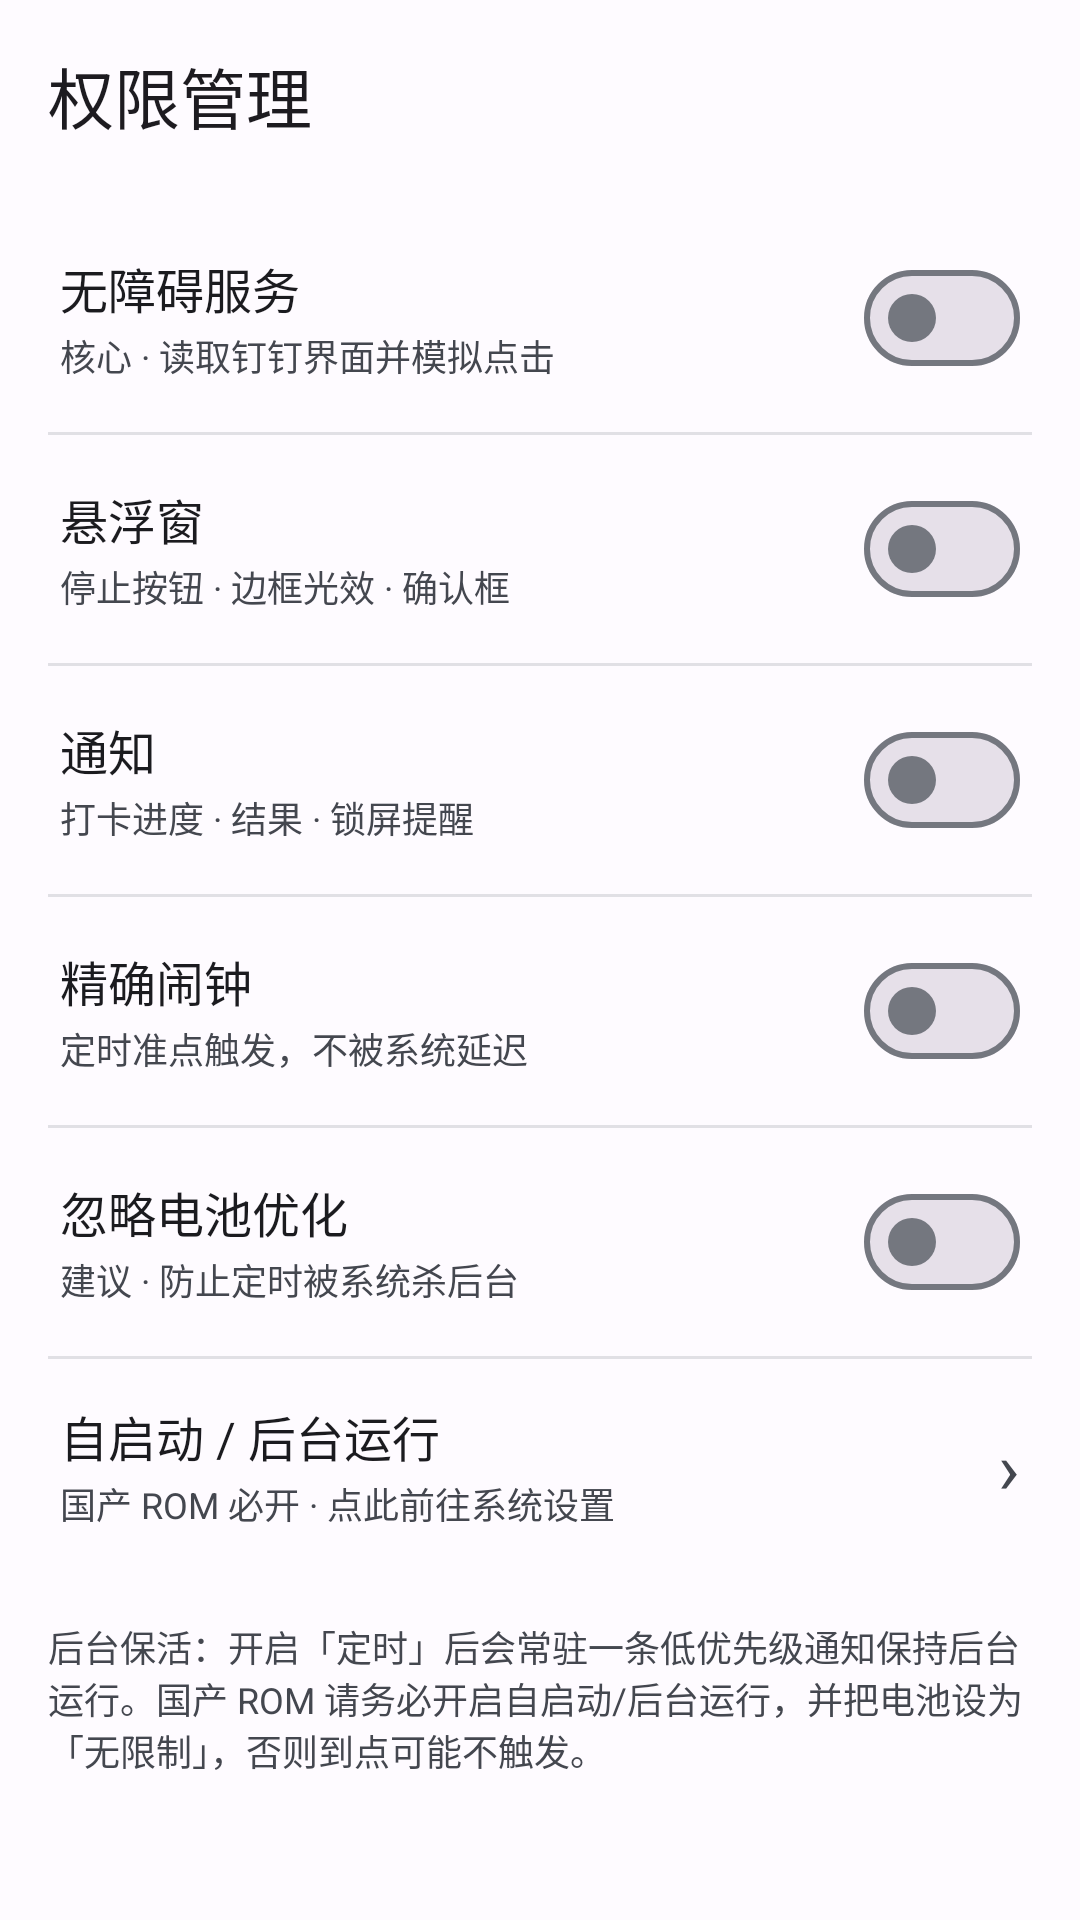

Produce the Android XML layout that renders to this screen, including the resource entries it uses.
<!-- AndroidManifest.xml: application theme Theme.DaKaMiao -->
<!-- res/layout/activity_permissions.xml -->
<?xml version="1.0" encoding="utf-8"?>
<LinearLayout xmlns:android="http://schemas.android.com/apk/res/android"
    xmlns:app="http://schemas.android.com/apk/res-auto"
    android:layout_width="match_parent"
    android:layout_height="match_parent"
    android:fitsSystemWindows="true"
    android:orientation="vertical">

    <com.google.android.material.appbar.AppBarLayout
        android:layout_width="match_parent"
        android:layout_height="wrap_content">

        <com.google.android.material.appbar.MaterialToolbar
            android:id="@+id/toolbar"
            android:layout_width="match_parent"
            android:layout_height="?attr/actionBarSize"
            app:navigationIcon="@drawable/ic_back"
            app:navigationIconTint="?attr/colorOnSurface"
            app:title="权限管理" />
    </com.google.android.material.appbar.AppBarLayout>

    <ScrollView
        android:layout_width="match_parent"
        android:layout_height="0dp"
        android:layout_weight="1"
        android:fillViewport="true">

        <LinearLayout
            android:layout_width="match_parent"
            android:layout_height="wrap_content"
            android:orientation="vertical"
            android:paddingHorizontal="16dp"
            android:paddingTop="4dp"
            android:paddingBottom="24dp">

            <LinearLayout android:id="@+id/rowAccessibility" style="@style/PermRow">

                <LinearLayout style="@style/PermRowText">

                    <TextView style="@style/PermTitle" android:text="无障碍服务" />

                    <TextView style="@style/PermSubtitle" android:text="核心 · 读取钉钉界面并模拟点击" />
                </LinearLayout>

                <com.google.android.material.materialswitch.MaterialSwitch
                    android:id="@+id/swAccessibility"
                    style="@style/PermSwitch" />
            </LinearLayout>

            <View style="@style/PermDivider" />

            <LinearLayout android:id="@+id/rowOverlay" style="@style/PermRow">

                <LinearLayout style="@style/PermRowText">

                    <TextView style="@style/PermTitle" android:text="悬浮窗" />

                    <TextView style="@style/PermSubtitle" android:text="停止按钮 · 边框光效 · 确认框" />
                </LinearLayout>

                <com.google.android.material.materialswitch.MaterialSwitch
                    android:id="@+id/swOverlay"
                    style="@style/PermSwitch" />
            </LinearLayout>

            <View style="@style/PermDivider" />

            <LinearLayout android:id="@+id/rowNotification" style="@style/PermRow">

                <LinearLayout style="@style/PermRowText">

                    <TextView style="@style/PermTitle" android:text="通知" />

                    <TextView style="@style/PermSubtitle" android:text="打卡进度 · 结果 · 锁屏提醒" />
                </LinearLayout>

                <com.google.android.material.materialswitch.MaterialSwitch
                    android:id="@+id/swNotification"
                    style="@style/PermSwitch" />
            </LinearLayout>

            <View style="@style/PermDivider" />

            <LinearLayout android:id="@+id/rowAlarm" style="@style/PermRow">

                <LinearLayout style="@style/PermRowText">

                    <TextView style="@style/PermTitle" android:text="精确闹钟" />

                    <TextView style="@style/PermSubtitle" android:text="定时准点触发，不被系统延迟" />
                </LinearLayout>

                <com.google.android.material.materialswitch.MaterialSwitch
                    android:id="@+id/swAlarm"
                    style="@style/PermSwitch" />
            </LinearLayout>

            <View style="@style/PermDivider" />

            <LinearLayout android:id="@+id/rowBattery" style="@style/PermRow">

                <LinearLayout style="@style/PermRowText">

                    <TextView style="@style/PermTitle" android:text="忽略电池优化" />

                    <TextView style="@style/PermSubtitle" android:text="建议 · 防止定时被系统杀后台" />
                </LinearLayout>

                <com.google.android.material.materialswitch.MaterialSwitch
                    android:id="@+id/swBattery"
                    style="@style/PermSwitch" />
            </LinearLayout>

            <View style="@style/PermDivider" />

            <LinearLayout android:id="@+id/rowAutostart" style="@style/PermRow">

                <LinearLayout style="@style/PermRowText">

                    <TextView style="@style/PermTitle" android:text="自启动 / 后台运行" />

                    <TextView style="@style/PermSubtitle" android:text="国产 ROM 必开 · 点此前往系统设置" />
                </LinearLayout>

                <TextView style="@style/RowChevron" android:text="›" />
            </LinearLayout>

            <TextView
                android:layout_width="match_parent"
                android:layout_height="wrap_content"
                android:layout_marginTop="16dp"
                android:text="后台保活：开启「定时」后会常驻一条低优先级通知保持后台运行。国产 ROM 请务必开启自启动/后台运行，并把电池设为「无限制」，否则到点可能不触发。"
                android:textColor="?attr/colorOnSurfaceVariant"
                android:textSize="12sp" />
        </LinearLayout>
    </ScrollView>
</LinearLayout>
<!-- resources referenced by this layout -->
<resources>
  <style name="PermDivider">
          <item name="android:layout_width">match_parent</item>
          <item name="android:layout_height">1dp</item>
          <item name="android:background">?attr/colorOutline</item>
          <item name="android:alpha">0.2</item>
      </style>
  <style name="PermRow">
          <item name="android:layout_width">match_parent</item>
          <item name="android:layout_height">wrap_content</item>
          <item name="android:orientation">horizontal</item>
          <item name="android:gravity">center_vertical</item>
          <item name="android:background">?attr/selectableItemBackground</item>
          <item name="android:clickable">true</item>
          <item name="android:focusable">true</item>
          <item name="android:paddingVertical">14dp</item>
          <item name="android:paddingHorizontal">4dp</item>
      </style>
  <style name="PermRowText">
          <item name="android:layout_width">0dp</item>
          <item name="android:layout_height">wrap_content</item>
          <item name="android:layout_weight">1</item>
          <item name="android:orientation">vertical</item>
      </style>
  <style name="PermSubtitle">
          <item name="android:layout_width">wrap_content</item>
          <item name="android:layout_height">wrap_content</item>
          <item name="android:layout_marginTop">2dp</item>
          <item name="android:textSize">12sp</item>
          <item name="android:textColor">?attr/colorOnSurfaceVariant</item>
      </style>
  <style name="PermSwitch">
          <item name="android:layout_width">wrap_content</item>
          <item name="android:layout_height">wrap_content</item>
          <item name="android:clickable">false</item>
          <item name="android:focusable">false</item>
      </style>
  <style name="PermTitle">
          <item name="android:layout_width">wrap_content</item>
          <item name="android:layout_height">wrap_content</item>
          <item name="android:textSize">16sp</item>
          <item name="android:textColor">?attr/colorOnSurface</item>
      </style>
  <style name="RowChevron">
          <item name="android:layout_width">wrap_content</item>
          <item name="android:layout_height">wrap_content</item>
          <item name="android:textColor">?attr/colorOnSurfaceVariant</item>
          <item name="android:textSize">24sp</item>
      </style>
  <style name="Theme.DaKaMiao" parent="Base.Theme.DaKaMiao">
          <item name="android:windowLightStatusBar">true</item>
      </style>
  <color name="md_primary">#1660D6</color>
  <color name="md_on_primary">#FFFFFF</color>
  <color name="md_primary_container">#D8E2FF</color>
  <color name="md_on_primary_container">#001A41</color>
  <color name="md_secondary">#565E71</color>
  <color name="md_on_secondary">#FFFFFF</color>
  <color name="md_secondary_container">#DAE2F9</color>
  <color name="md_on_secondary_container">#131C2B</color>
  <color name="md_tertiary">#715573</color>
  <color name="md_on_tertiary">#FFFFFF</color>
  <color name="md_tertiary_container">#FBD7FC</color>
  <color name="md_on_tertiary_container">#29132D</color>
  <color name="md_error">#BA1A1A</color>
  <color name="md_on_error">#FFFFFF</color>
  <color name="md_error_container">#FFDAD6</color>
  <color name="md_on_error_container">#410002</color>
  <color name="md_background">#FEFBFF</color>
  <color name="md_on_background">#1B1B1F</color>
  <color name="md_surface">#FEFBFF</color>
  <color name="md_on_surface">#1B1B1F</color>
  <color name="md_surface_variant">#E1E2EC</color>
  <color name="md_on_surface_variant">#44474F</color>
  <color name="md_outline">#74777F</color>
</resources>
